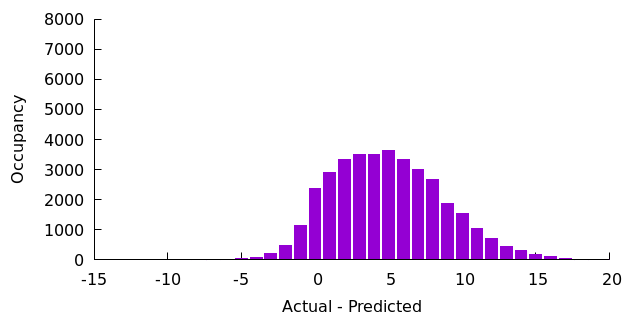

The table this chart was drawn from, first rows:
-8, 1
-7, 3
-6, 7
-5, 29
-4, 93
-3, 225
-2, 486
-1, 1132
0, 2373
1, 2902
2, 3334
3, 3499
4, 3502
5, 3631
6, 3322
7, 3019
8, 2681
9, 1876
10, 1539
11, 1052
12, 723
13, 440
14, 294
15, 165
16, 106
17, 37
18, 19
19, 11
20, 4
21, 3
, 0
